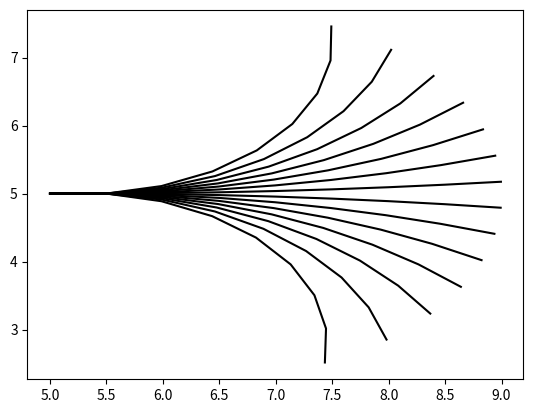

This figure's Python source:
import numpy as np
import matplotlib.pyplot as plt

def traj_roll_out(x0, y0, theta0, num_steps=8, dt=0.1):
	"""
	Function to compute the trajectory from given (x0,yo,theta0).
	Using linear interpolation, based on Kineamtic Bicycle model.
	"""
	v=5 # Assuming a constant longitudinal velocity of 5 m/s
	L=2.2	# Longitudinal length of 2.2 m
	# Defining a range of discretized steering command values
	delta=np.arange(-np.pi/4, np.pi/4, 0.12)
	for d in delta:
		x=[x0]
		y=[y0]
		theta=[theta0]
		for i in range(num_steps):
			x.append(x[-1]+v*np.cos(theta[-1])*dt)
			y.append(y[-1]+v*np.sin(theta[-1])*dt)
			theta.append(theta[-1]+v*np.tan(d)*dt/L)
		plt.plot(x,y,'black')
	plt.show()
	print("Motion Primitives Plotted")

if __name__=='__main__':
	traj_roll_out(5,5,0)